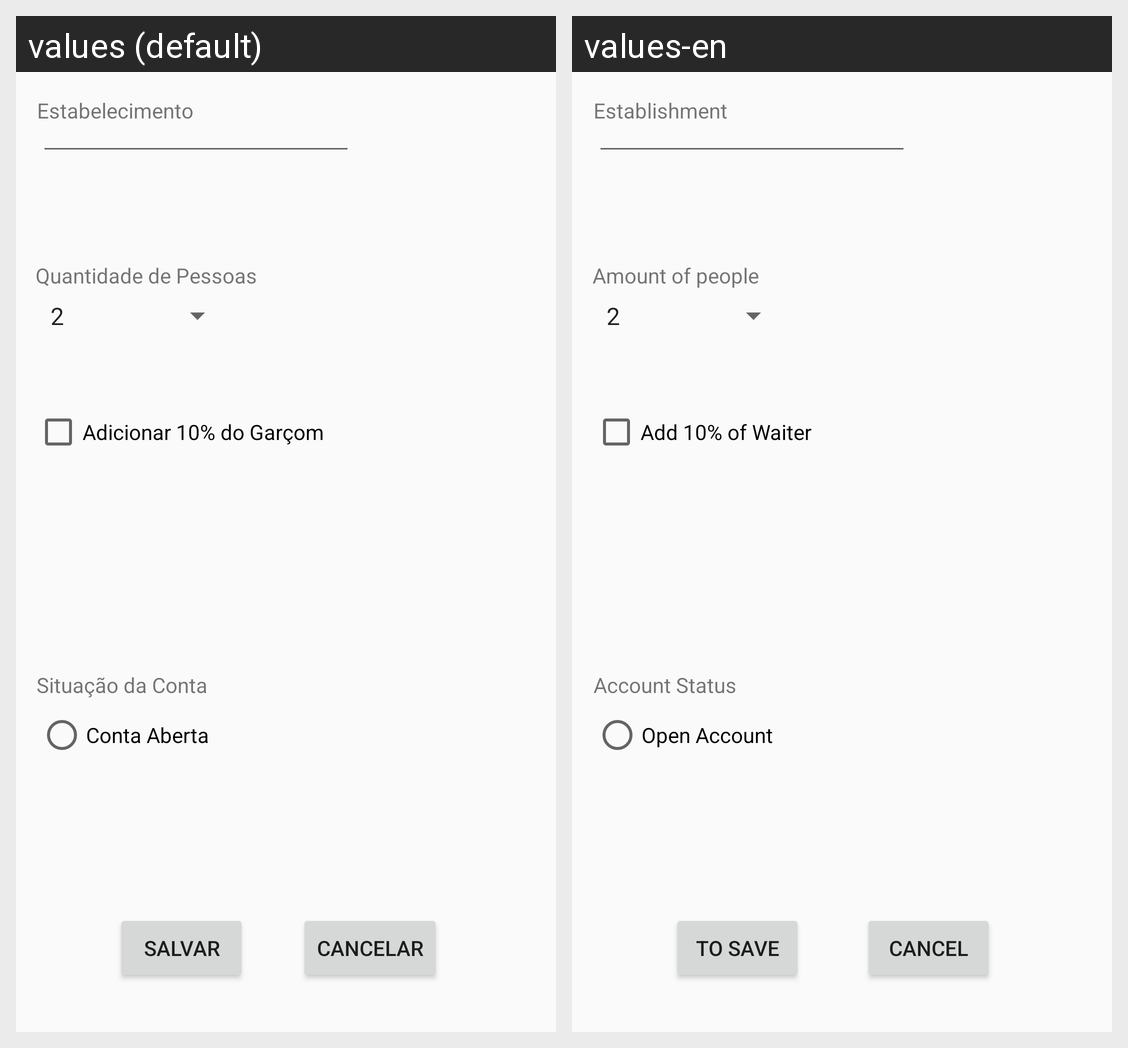

Locale-by-locale string values for the Android screen shown in this grid:
Android screen res/layout/activity_conta.xml rendered under 2 locales, left to right: values (default), values-en. Device: Nexus 5 (rendered at 1080×1920; each locale shown at half size, 540×960, under a caption strip naming it); theme AppTheme.
Strings drawn on this screen, with the default value and each locale's value (text and hints the layout hard-codes, and strings that could not be matched under every locale, appear in the picture but are not listed):

textoNome
  values: Estabelecimento
  values-en: Establishment

textoPessoas
  values: Quantidade de Pessoas
  values-en: Amount of people

checkBoxDezPorCento
  values: Adicionar 10% do Garçom
  values-en: Add 10% of Waiter

buttonSalvar
  values: Salvar
  values-en: To save

RadioButomsituacaoAberta
  values: Conta Aberta
  values-en: Open Account

textoSituacao
  values: Situação da Conta
  values-en: Account Status

ButtomCancelar
  values: Cancelar
  values-en: Cancel
